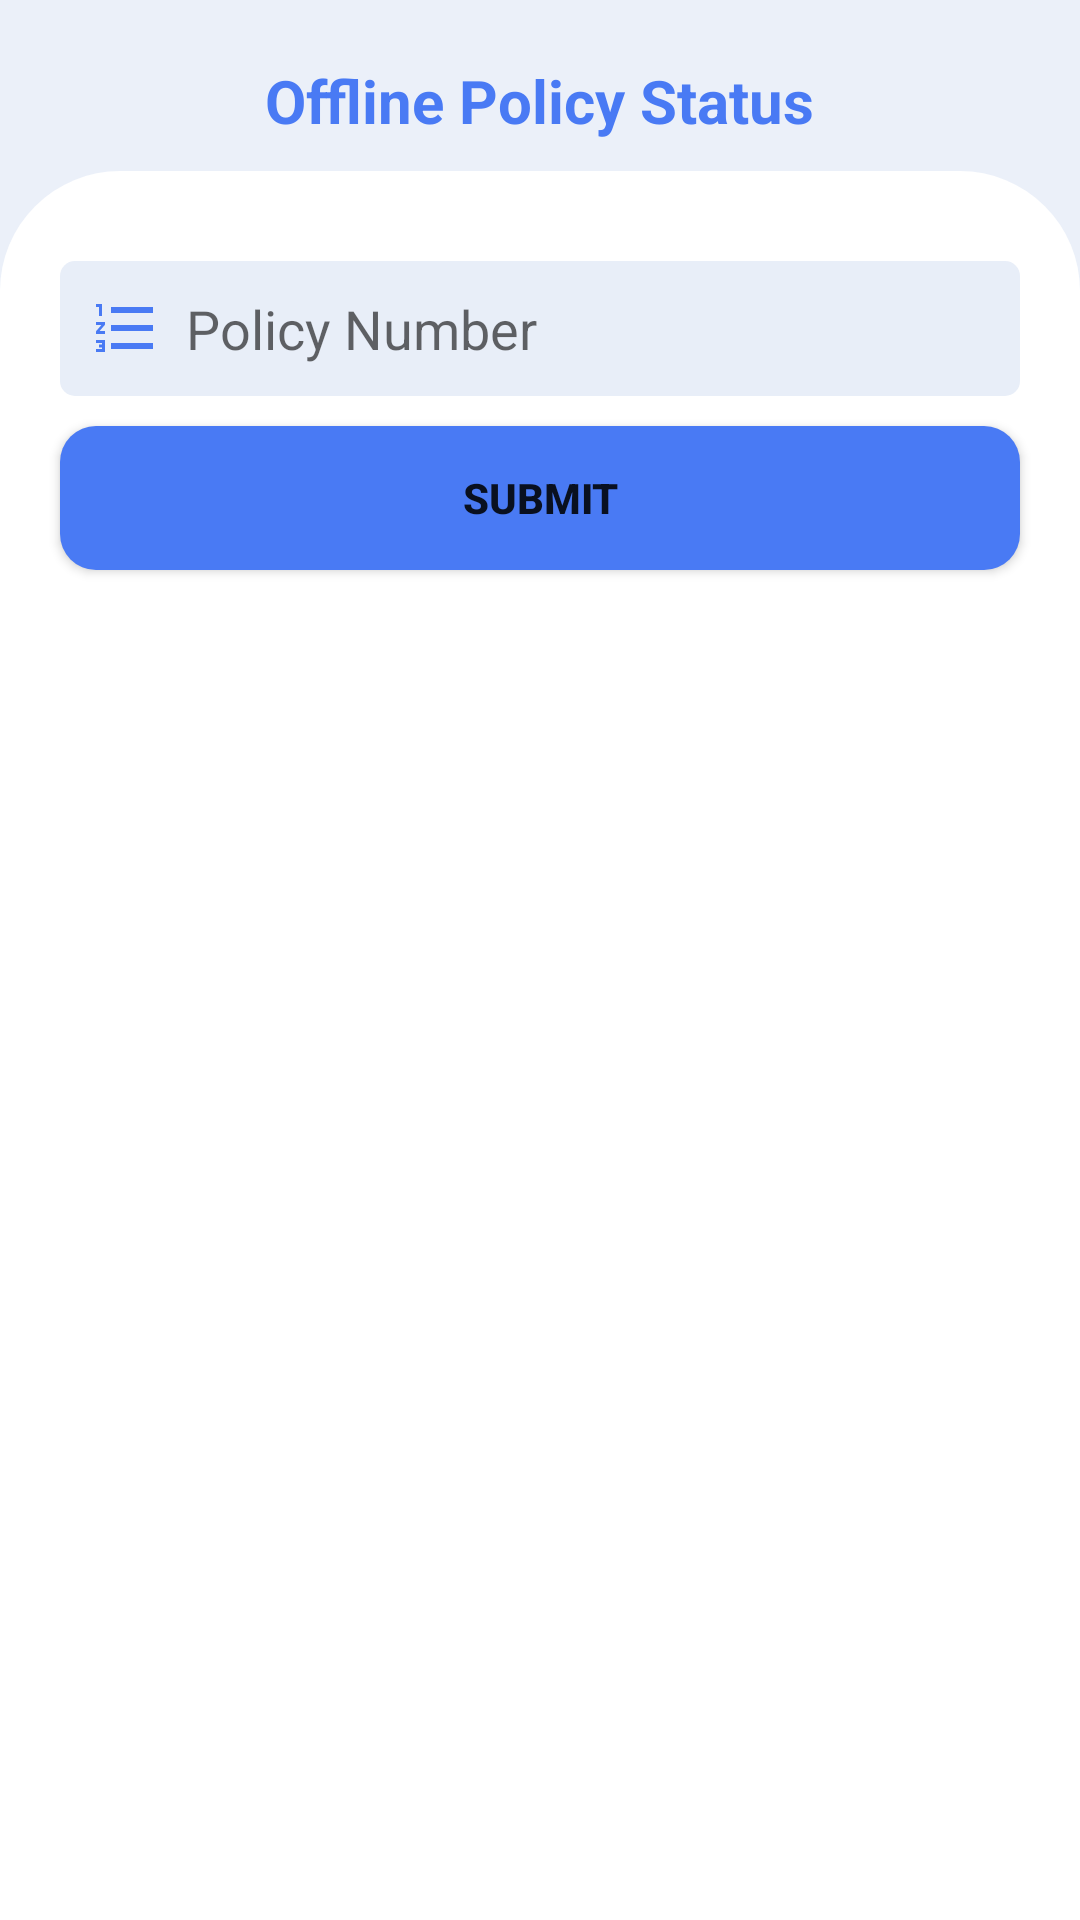

The Android layout XML behind this screen, and the referenced resources:
<!-- AndroidManifest.xml: application theme Theme.Newapp -->
<!-- res/layout/activity_policysts.xml -->
<?xml version="1.0" encoding="utf-8"?>
<RelativeLayout xmlns:android="http://schemas.android.com/apk/res/android"
    xmlns:app="http://schemas.android.com/apk/res-auto"
    xmlns:tools="http://schemas.android.com/tools"
    android:layout_width="match_parent"
    android:layout_height="match_parent"
    android:background="@color/allfragment"
    tools:context=".policysts">

    <TextView
        android:id="@+id/head_text"
        android:layout_width="wrap_content"
        android:layout_height="wrap_content"
        android:layout_centerHorizontal="true"
        android:layout_marginTop="20dp"
        android:layout_marginStart="20dp"
        android:text="Offline Policy Status"
        android:textColor="@color/fullblue"
        android:textStyle="bold"
        android:textSize="20sp"/>

    <RelativeLayout
        android:layout_width="match_parent"
        android:layout_height="match_parent"
        android:background="@drawable/navigation_bg"
        android:layout_marginTop="10dp"
        android:layout_below="@+id/head_text">

        <EditText
            android:id="@+id/Policy_number"
            android:layout_width="match_parent"
            android:drawableStart="@drawable/policy_number"
            android:drawablePadding="8dp"
            android:paddingStart="10dp"
            android:layout_height="45dp"
            android:background="@drawable/edittext_g"
            android:layout_marginHorizontal="20dp"
            android:layout_marginTop="30dp"
            android:hint="Policy Number"/>

        <Button
            android:id="@+id/step1"
            android:layout_width="match_parent"
            android:layout_height="wrap_content"
            android:layout_below="@id/Policy_number"
            android:layout_marginHorizontal="20dp"
            android:layout_marginTop="10dp"
            android:background="@drawable/button_bg"
            android:text="Submit"
            android:textStyle="bold" />

        <TableLayout
            android:layout_width="wrap_content"
            android:layout_height="wrap_content"
            android:layout_marginTop="50dp"
            android:layout_below="@id/step1">

            <TableRow>
                
            </TableRow>

        </TableLayout>


    </RelativeLayout>


</RelativeLayout>
<!-- resources referenced by this layout -->
<resources>
  <color name="allfragment">#EBF0F9</color>
  <color name="fullblue">#497AF4</color>
  <!-- drawable button_bg (drawable-v24) -->
  <?xml version="1.0" encoding="utf-8"?>
  <shape android:shape="rectangle" xmlns:android="http://schemas.android.com/apk/res/android">
  
      <solid android:color="@color/fullblue"/>
      <corners android:radius="12dp"/>
  
  </shape>
  <!-- drawable edittext_g (drawable-v24) -->
  <?xml version="1.0" encoding="utf-8"?>
  <shape android:shape="rectangle" xmlns:android="http://schemas.android.com/apk/res/android">
  
      <solid android:color="#E8EEF8"/>
      <corners android:radius="5dp"/>
  
  
  </shape>
  <!-- drawable navigation_bg (drawable) -->
  <?xml version="1.0" encoding="utf-8"?>
  <shape android:shape="rectangle" xmlns:android="http://schemas.android.com/apk/res/android">
  
      <corners android:topRightRadius="40dp" android:topLeftRadius="40dp"/>
      <solid android:color="@color/white"/>
  
  </shape>
  <!-- drawable policy_number (drawable) -->
  <vector android:height="24dp" android:tint="#497AF4"
      android:viewportHeight="24" android:viewportWidth="24"
      android:width="24dp" xmlns:android="http://schemas.android.com/apk/res/android">
      <path android:fillColor="@android:color/white" android:pathData="M2,17h2v0.5L3,17.5v1h1v0.5L2,19v1h3v-4L2,16v1zM3,8h1L4,4L2,4v1h1v3zM2,11h1.8L2,13.1v0.9h3v-1L3.2,13L5,10.9L5,10L2,10v1zM7,5v2h14L21,5L7,5zM7,19h14v-2L7,17v2zM7,13h14v-2L7,11v2z"/>
  </vector>
  <style name="Theme.Newapp" parent="Theme.MaterialComponents.DayNight.DarkActionBar">
          
          <item name="colorPrimary">@color/purple_500</item>
          <item name="colorPrimaryVariant">@color/purple_700</item>
          <item name="colorOnPrimary">@color/white</item>
          
          <item name="colorSecondary">@color/teal_200</item>
          <item name="colorSecondaryVariant">@color/teal_700</item>
          <item name="colorOnSecondary">@color/black</item>
          
          <item name="android:statusBarColor" tools:targetApi="l">?attr/colorPrimaryVariant</item>
          
          <item name="android:windowAnimationStyle">@style/animation</item>
      </style>
  <color name="white">#FFFFFFFF</color>
  <color name="purple_500">#497AF4</color>
  <color name="purple_700">#497AF4</color>
  <color name="teal_200">#497AF4</color>
  <color name="teal_700">#497AF4</color>
  <color name="black">#000000</color>
  <style name="animation">
          <item name="android:windowEnterAnimation">@android:anim/fade_in</item>
          <item name="android:windowExitAnimation">@android:anim/fade_out</item>
      </style>
</resources>
